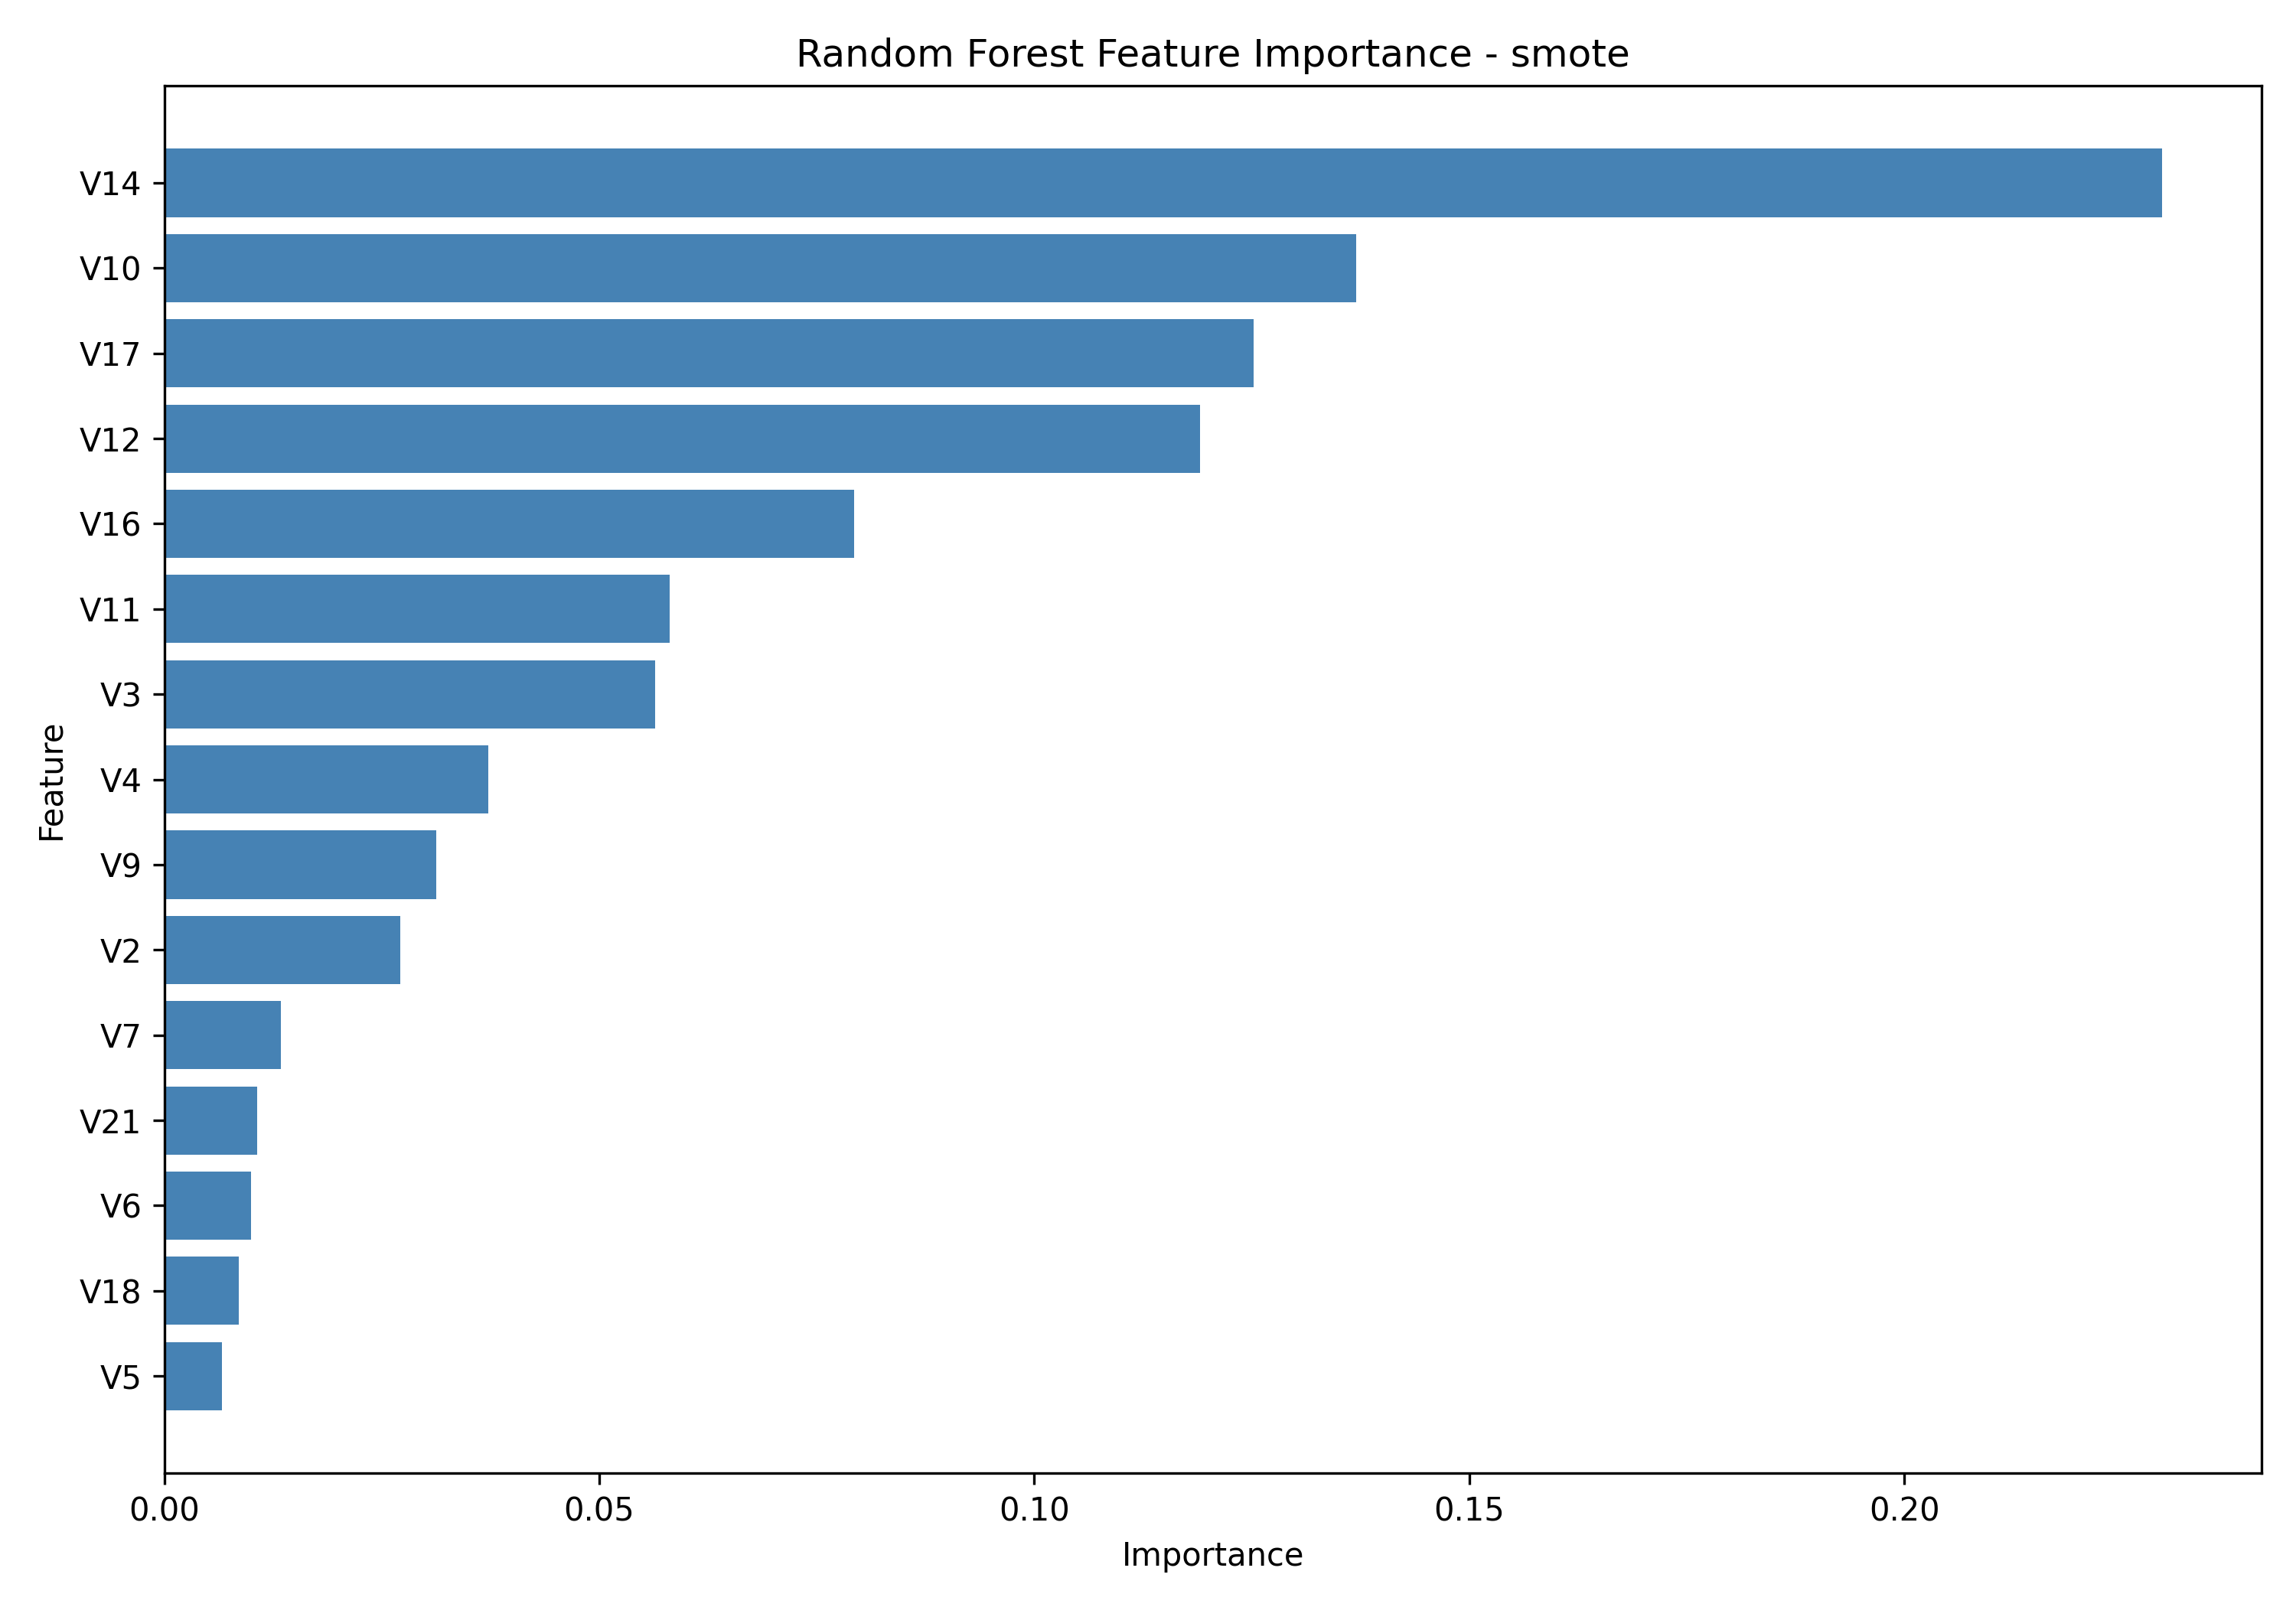

Values plotted in this chart, from the file beside it:
Feature, Importance
V14, 0.2296
V10, 0.137
V17, 0.1252
V12, 0.1191
V16, 0.07927
V11, 0.05814
V3, 0.05639
V4, 0.03721
V9, 0.03128
V2, 0.02713
V7, 0.01337
V21, 0.01068
V6, 0.009937
V18, 0.008581
V5, 0.006631
V27, 0.005762
V1, 0.005495
Amount, 0.00507
V8, 0.004338
V19, 0.003829
V26, 0.003505
V15, 0.003115
V28, 0.003009
V13, 0.002977
V20, 0.002917
V22, 0.002412
Time, 0.002319
V23, 0.002273
V24, 0.00197
V25, 0.001548
